Run: headless pygame with SDL's dummy video driver; simulated clock (each Clock.tick advances the game by its frame time, no real sleeping); random seed 0; keys injected as events and as key.get_pressed() state; no mouse input.
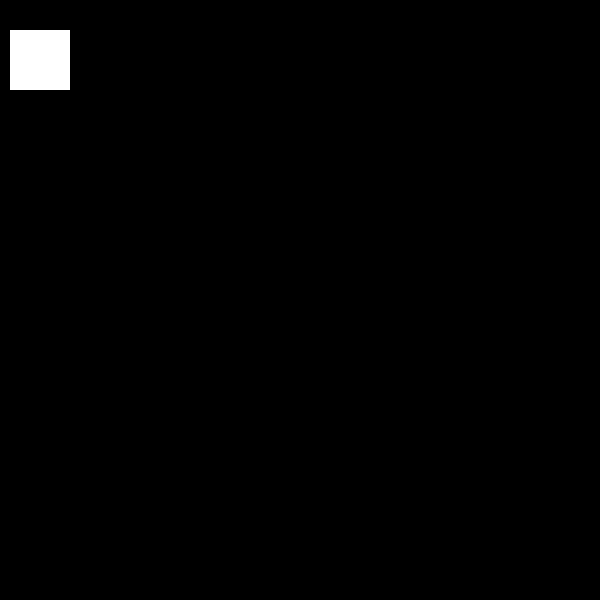
Frame 1 of 4 · flips 1–60 · no input
Frame 2 of 4 · flips 61–180 · tapped SPACE, RETURN · held RIGHT (→), D · screen unchanged from frame 1, image omitted
Frame 3 of 4 · flips 181–300 · held DOWN (↓), S · screen unchanged from frame 2, image omitted
Frame 4 of 4 · flips 301–420 · held LEFT (←), A, UP (↑), W · screen unchanged from frame 3, image omitted

The pygame program that drew these frames:

import pygame

pygame.init()
#size of window
size = width, height = 600, 600
#colors
black = [0, 0, 0]
white = [255, 255, 255]

screen = pygame.display.set_mode(size)

while True:
    screen.fill(black)

    pygame.draw.rect(screen,white,pygame.Rect(10,30,60,60))
    pygame.display.flip()
